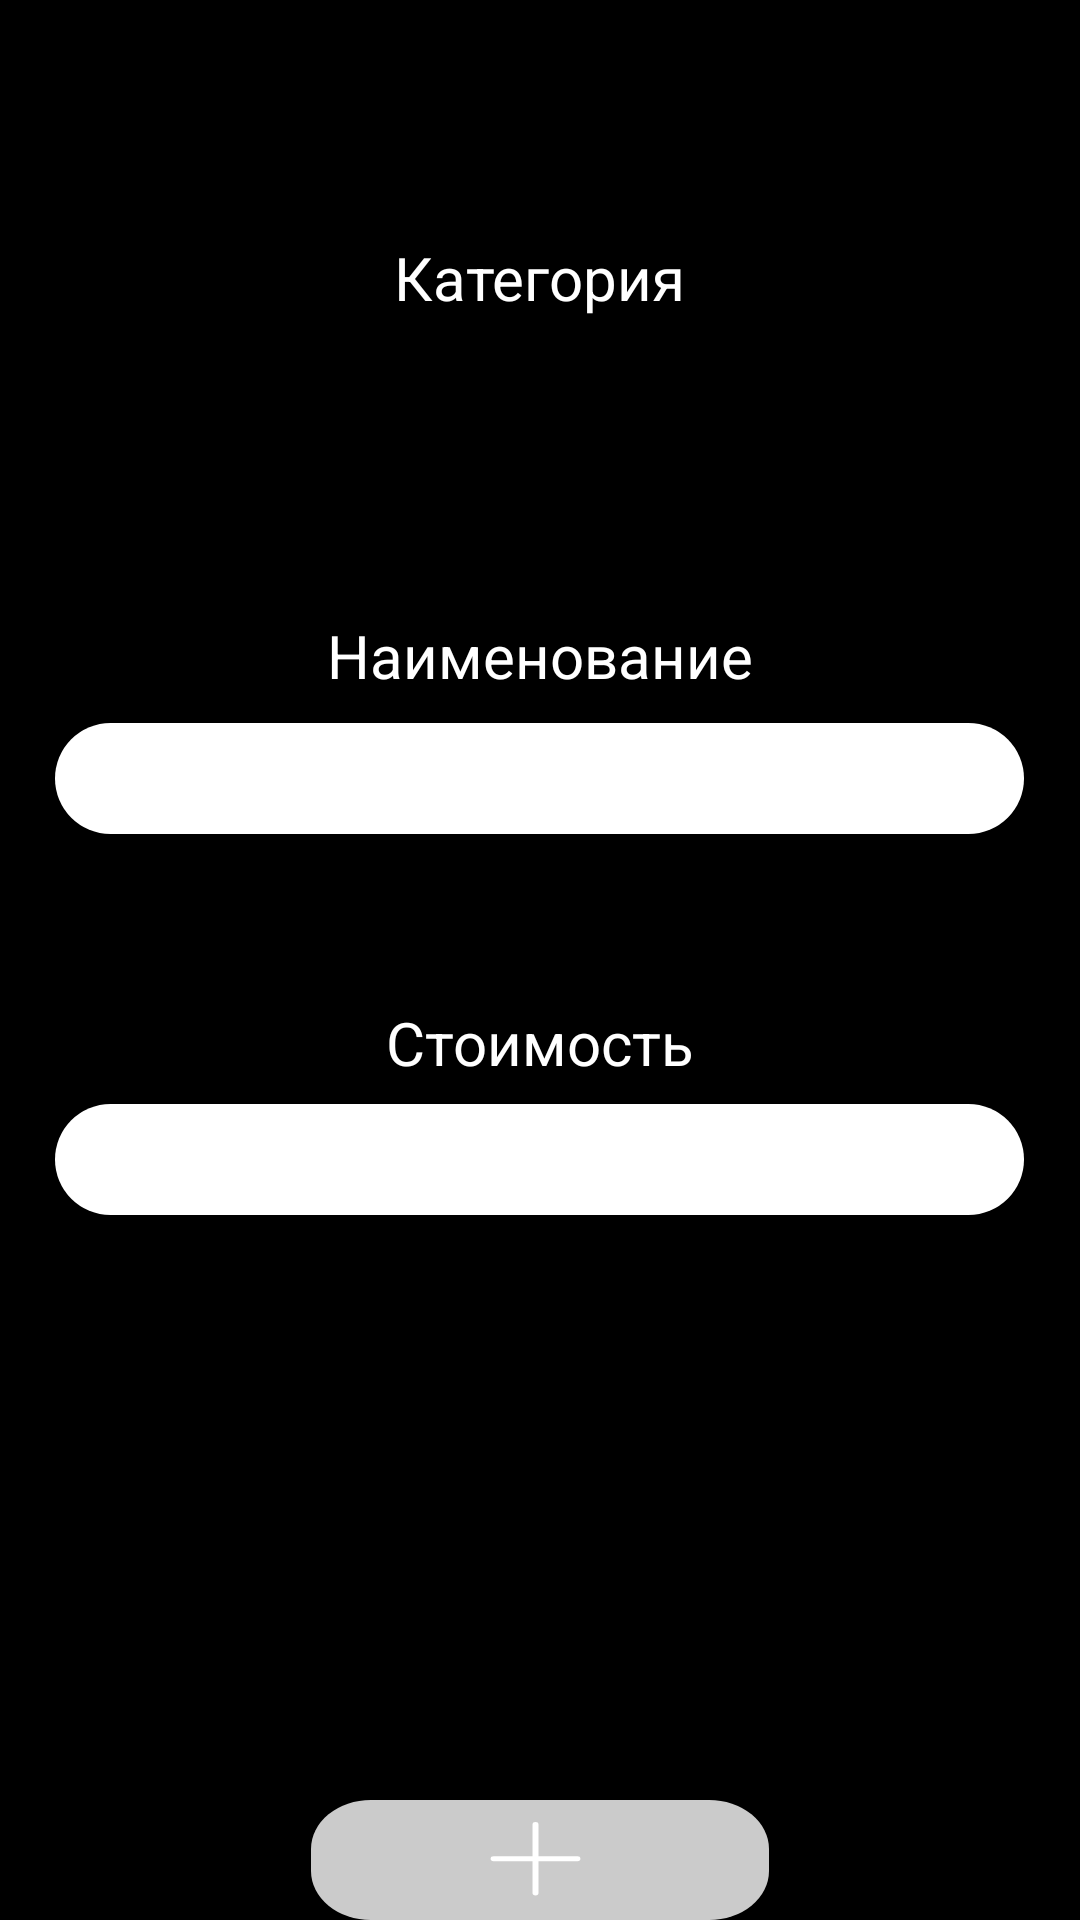

Layout XML and referenced resources for this Android screen:
<!-- AndroidManifest.xml: application theme Theme.PennyJoy -->
<!-- res/layout/fragment_add_good_tab.xml -->
<RelativeLayout
    xmlns:android="http://schemas.android.com/apk/res/android"
    xmlns:tools="http://schemas.android.com/tools"
    android:layout_width="match_parent"
    android:layout_height="match_parent"
    android:background="@color/black"

    tools:context="com.example.pennyjoy.Fragments.AddGoodTab">
    <TextView
        android:id="@+id/lblTitleCategory"
        android:layout_width="wrap_content"
        android:layout_centerHorizontal="true"
        android:layout_height="wrap_content"
        android:layout_marginTop="79dp"
        android:textColor="@color/white"
        android:textSize="20dp"
        android:text="@string/CategoryAddGood"/>

    <Spinner
        android:id="@+id/categoryDropDown"
        android:layout_width="323dp"
        android:layout_height="37dp"
        android:layout_centerHorizontal="true"
        android:layout_marginTop="114dp"

        />
    <androidx.appcompat.widget.AppCompatImageView
        android:layout_width="34dp"
        android:layout_height="28dp"
        android:layout_centerHorizontal="true"
        android:layout_marginTop="124dp"
        android:layout_alignParentRight="true"
        android:layout_marginRight="60dp"
        android:src="@drawable/selectorforspinner"
        />

    <TextView
        android:id="@+id/lblTitleNameOfGood"
        android:layout_width="wrap_content"
        android:layout_height="wrap_content"
        android:layout_centerHorizontal="true"
        android:layout_marginTop="205dp"
        android:textColor="@color/white"
        android:textSize="20dp"
        android:text="@string/nameAddGood"/>

    <EditText
        android:id="@+id/txtNameOfGood"
        android:layout_width="323dp"
        android:layout_height="37dp"
        android:paddingLeft="20dp"
        android:layout_centerHorizontal="true"
        android:layout_marginTop="241dp"
        android:background="@drawable/body_for_edit_text"/>



    <TextView
        android:id="@+id/lblTitleCostOfGood"
        android:layout_width="wrap_content"
        android:layout_height="wrap_content"
        android:layout_centerHorizontal="true"
        android:layout_marginTop="334dp"
        android:textColor="@color/white"

        android:textSize="20dp"
        android:text="@string/costAddGood"/>

    <EditText
        android:id="@+id/txtCostOfGood"
        android:layout_width="323dp"
        android:layout_height="37dp"
        android:layout_centerHorizontal="true"
        android:layout_marginTop="368dp"
        android:paddingLeft="20dp"
        android:inputType="numberDecimal"
        android:background="@drawable/body_for_edit_text"
        />


    <androidx.appcompat.widget.AppCompatButton
        android:id="@+id/addGoodBtnInFragment"
        android:layout_width="152.5dp"
        android:layout_height="48dp"

        android:background="@drawable/addgoodbtn"

        android:layout_centerHorizontal="true"
        android:layout_marginTop="600dp"
         />



</RelativeLayout>
<!-- resources referenced by this layout -->
<resources>
  <color name="black">#FF000000</color>
  <color name="white">#FFFFFFFF</color>
  <!-- drawable addgoodbtn (drawable) -->
  <vector xmlns:android="http://schemas.android.com/apk/res/android"
      android:width="153dp"
      android:height="49dp"
      android:viewportWidth="153"
      android:viewportHeight="49">
    <path
        android:pathData="M20,0L133,0A20,20 0,0 1,153 20L153,29A20,20 0,0 1,133 49L20,49A20,20 0,0 1,0 29L0,20A20,20 0,0 1,20 0z"
        android:fillColor="#CBCBCB"/>
    <path
        android:pathData="M75,9L75,9A1,1 0,0 1,76 10L76,38A1,1 0,0 1,75 39L75,39A1,1 0,0 1,74 38L74,10A1,1 0,0 1,75 9z"
        android:fillColor="#ffffff"/>
    <path
        android:pathData="M60,24L60,24A1,1 0,0 1,61 23L89,23A1,1 0,0 1,90 24L90,24A1,1 0,0 1,89 25L61,25A1,1 0,0 1,60 24z"
        android:fillColor="#ffffff"/>
  </vector>
  <!-- drawable body_for_edit_text (drawable) -->
  <?xml version="1.0" encoding="utf-8"?>
  <shape xmlns:android="http://schemas.android.com/apk/res/android"
      android:shape="rectangle" >
  
      
      <solid
          android:color="@color/white"/>
  
  
      
      <corners
          android:topLeftRadius="34dp"
          android:topRightRadius="34dp"
          android:bottomLeftRadius="34dp"
          android:bottomRightRadius="34dp"/>
  
  </shape>
  <!-- drawable selectorforspinner (drawable) -->
  <vector xmlns:android="http://schemas.android.com/apk/res/android"
      android:width="28dp"
      android:height="24dp"
      android:viewportWidth="28"
      android:viewportHeight="24">
    <path
        android:pathData="M16.4962,14.2558C15.3087,16.037 12.6913,16.037 11.5038,14.2558L5.1094,4.6641C3.7803,2.6704 5.2095,0 7.6055,0L20.3944,0C22.7905,0 24.2197,2.6704 22.8906,4.6641L16.4962,14.2558Z"
        android:fillColor="#000000"/>
    <path
        android:strokeWidth="1"
        android:pathData="M16.0801,13.9784C15.0906,15.4628 12.9094,15.4628 11.9199,13.9784L5.5254,4.3868C4.4178,2.7254 5.6088,0.5 7.6055,0.5L20.3944,0.5C22.3912,0.5 23.5822,2.7254 22.4746,4.3868L16.0801,13.9784Z"
        android:fillColor="#00000000"
        android:strokeColor="#000000"/>
  </vector>
  <string name="CategoryAddGood">Категория</string>
  <string name="costAddGood">Стоимость</string>
  <string name="nameAddGood">Наименование</string>
  <style name="Theme.PennyJoy" parent="Theme.MaterialComponents.DayNight.NoActionBar">
          
          <item name="colorPrimary">@color/purple_500</item>
          <item name="colorPrimaryVariant">@color/purple_700</item>
          <item name="colorOnPrimary">@color/white</item>
          
          <item name="colorSecondary">@color/teal_200</item>
          <item name="colorSecondaryVariant">@color/teal_700</item>
          <item name="colorOnSecondary">@color/black</item>
          
          <item name="android:statusBarColor" tools:targetApi="l">#191919</item>
          
      </style>
  <color name="purple_500">#FF6200EE</color>
  <color name="purple_700">#FF3700B3</color>
  <color name="teal_200">#FF03DAC5</color>
  <color name="teal_700">#FF018786</color>
</resources>
